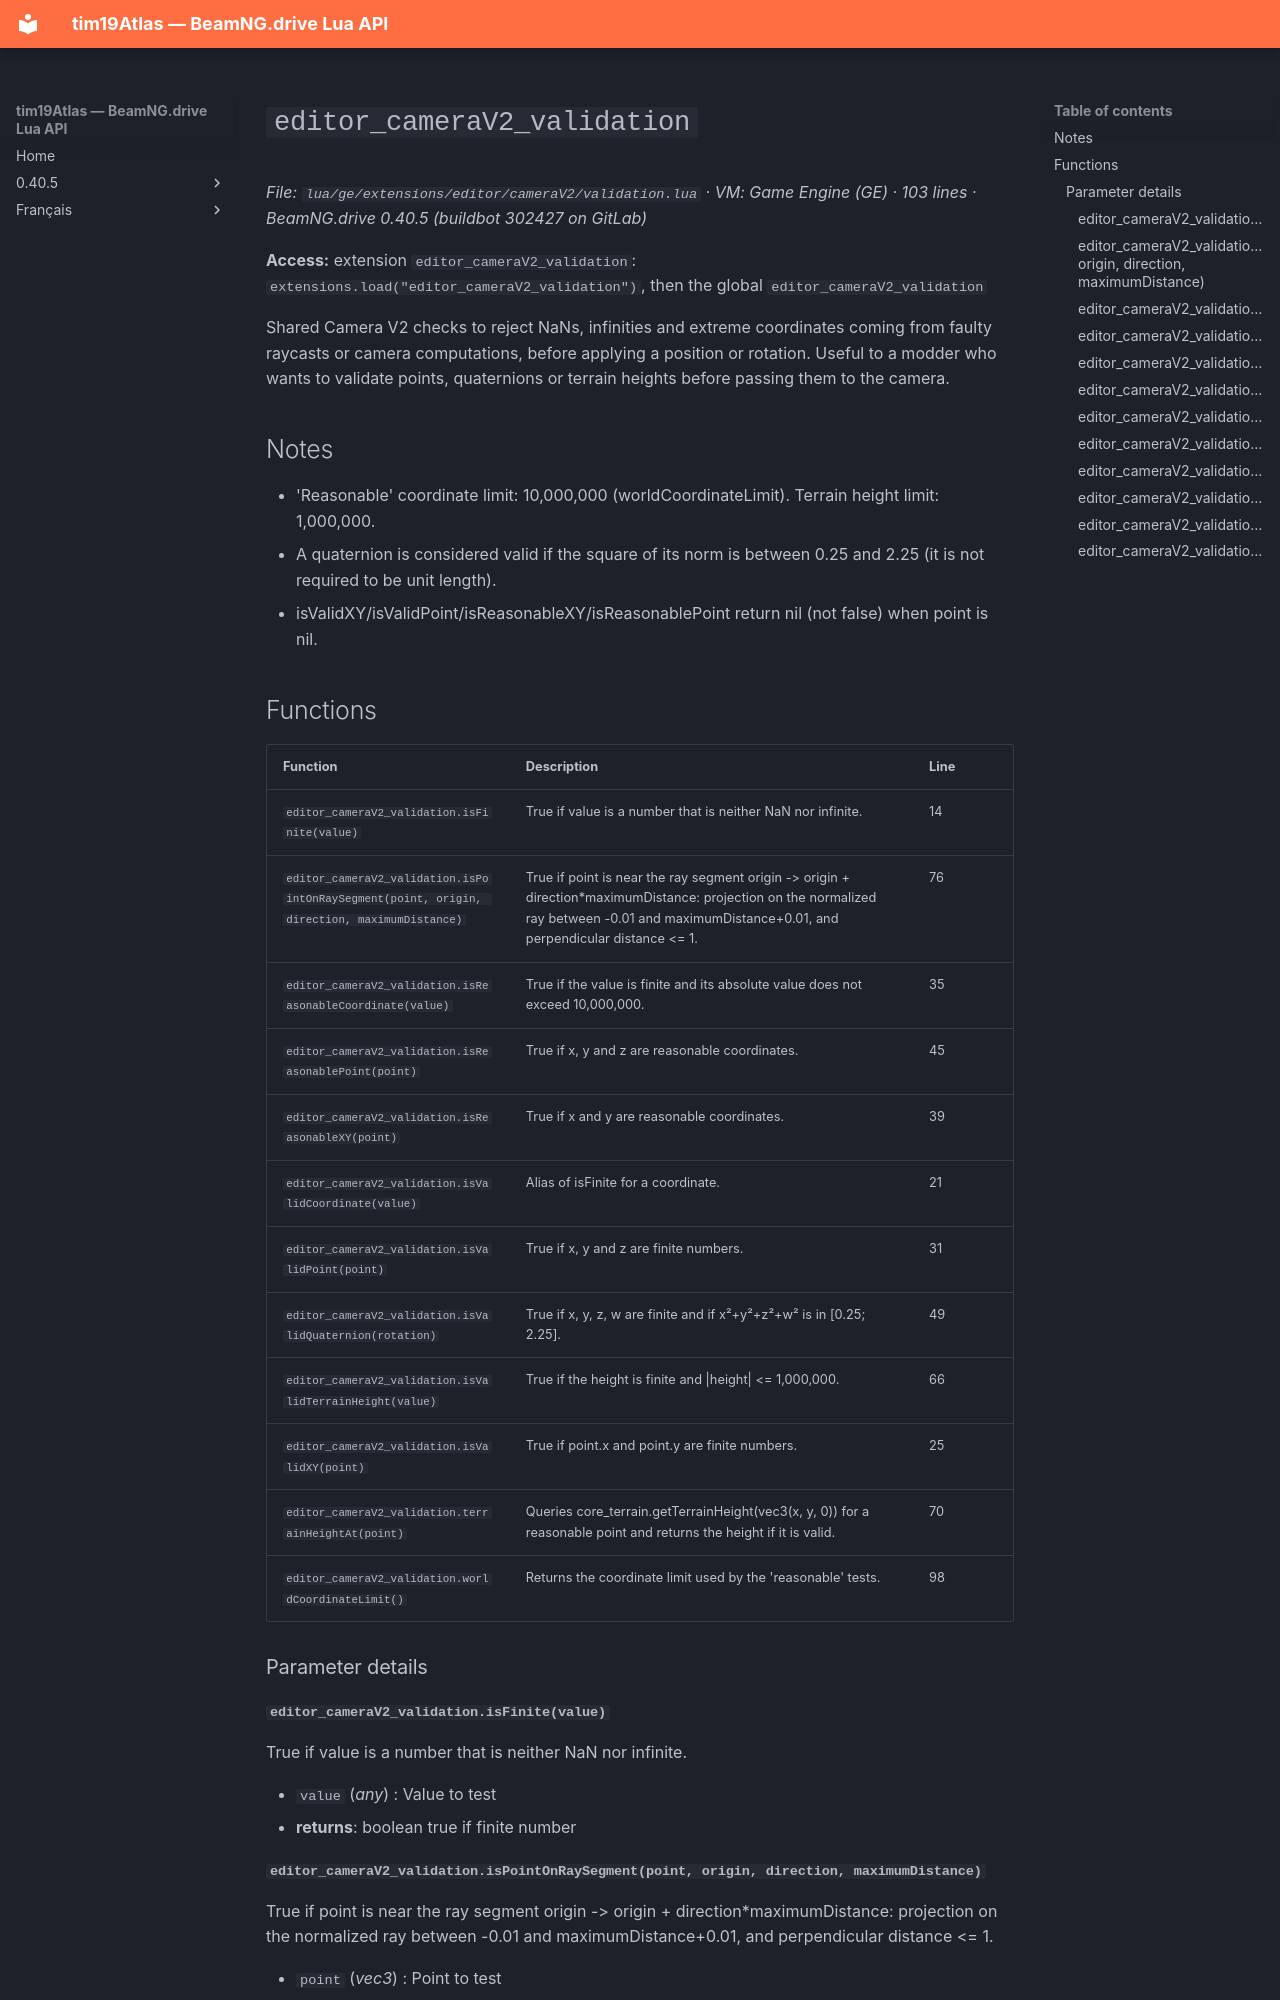

repository: Tim0219800/beamng-lua-atlas · page: 0.40.5/ge/extensions/editor/cameraV2/validation.html · generator: mkdocs

# `editor_cameraV2_validation`

*File: `lua/ge/extensions/editor/cameraV2/validation.lua` · VM: Game Engine (GE) · 103 lines · BeamNG.drive 0.40.5 (buildbot 302427 on GitLab)*

**Access:** extension `editor_cameraV2_validation`: `extensions.load("editor_cameraV2_validation")`, then the global `editor_cameraV2_validation`

Shared Camera V2 checks to reject NaNs, infinities and extreme coordinates coming from faulty raycasts or camera computations, before applying a position or rotation. Useful to a modder who wants to validate points, quaternions or terrain heights before passing them to the camera.

## Notes

- 'Reasonable' coordinate limit: 10,000,000 (worldCoordinateLimit). Terrain height limit: 1,000,000.
- A quaternion is considered valid if the square of its norm is between 0.25 and 2.25 (it is not required to be unit length).
- isValidXY/isValidPoint/isReasonableXY/isReasonablePoint return nil (not false) when point is nil.

## Functions

| Function | Description | Line |
|---|---|---|
| `editor_cameraV2_validation.isFinite(value)` | True if value is a number that is neither NaN nor infinite. | 14 |
| `editor_cameraV2_validation.isPointOnRaySegment(point, origin, direction, maximumDistance)` | True if point is near the ray segment origin -> origin + direction*maximumDistance: projection on the normalized ray between -0.01 and maximumDistance+0.01, and perpendicular distance <= 1. | 76 |
| `editor_cameraV2_validation.isReasonableCoordinate(value)` | True if the value is finite and its absolute value does not exceed 10,000,000. | 35 |
| `editor_cameraV2_validation.isReasonablePoint(point)` | True if x, y and z are reasonable coordinates. | 45 |
| `editor_cameraV2_validation.isReasonableXY(point)` | True if x and y are reasonable coordinates. | 39 |
| `editor_cameraV2_validation.isValidCoordinate(value)` | Alias of isFinite for a coordinate. | 21 |
| `editor_cameraV2_validation.isValidPoint(point)` | True if x, y and z are finite numbers. | 31 |
| `editor_cameraV2_validation.isValidQuaternion(rotation)` | True if x, y, z, w are finite and if x²+y²+z²+w² is in [0.25; 2.25]. | 49 |
| `editor_cameraV2_validation.isValidTerrainHeight(value)` | True if the height is finite and \|height\| <= 1,000,000. | 66 |
| `editor_cameraV2_validation.isValidXY(point)` | True if point.x and point.y are finite numbers. | 25 |
| `editor_cameraV2_validation.terrainHeightAt(point)` | Queries core_terrain.getTerrainHeight(vec3(x, y, 0)) for a reasonable point and returns the height if it is valid. | 70 |
| `editor_cameraV2_validation.worldCoordinateLimit()` | Returns the coordinate limit used by the 'reasonable' tests. | 98 |

### Parameter details

#### `editor_cameraV2_validation.isFinite(value)`

True if value is a number that is neither NaN nor infinite.

- `value` (*any*) : Value to test
- **returns**: boolean true if finite number
